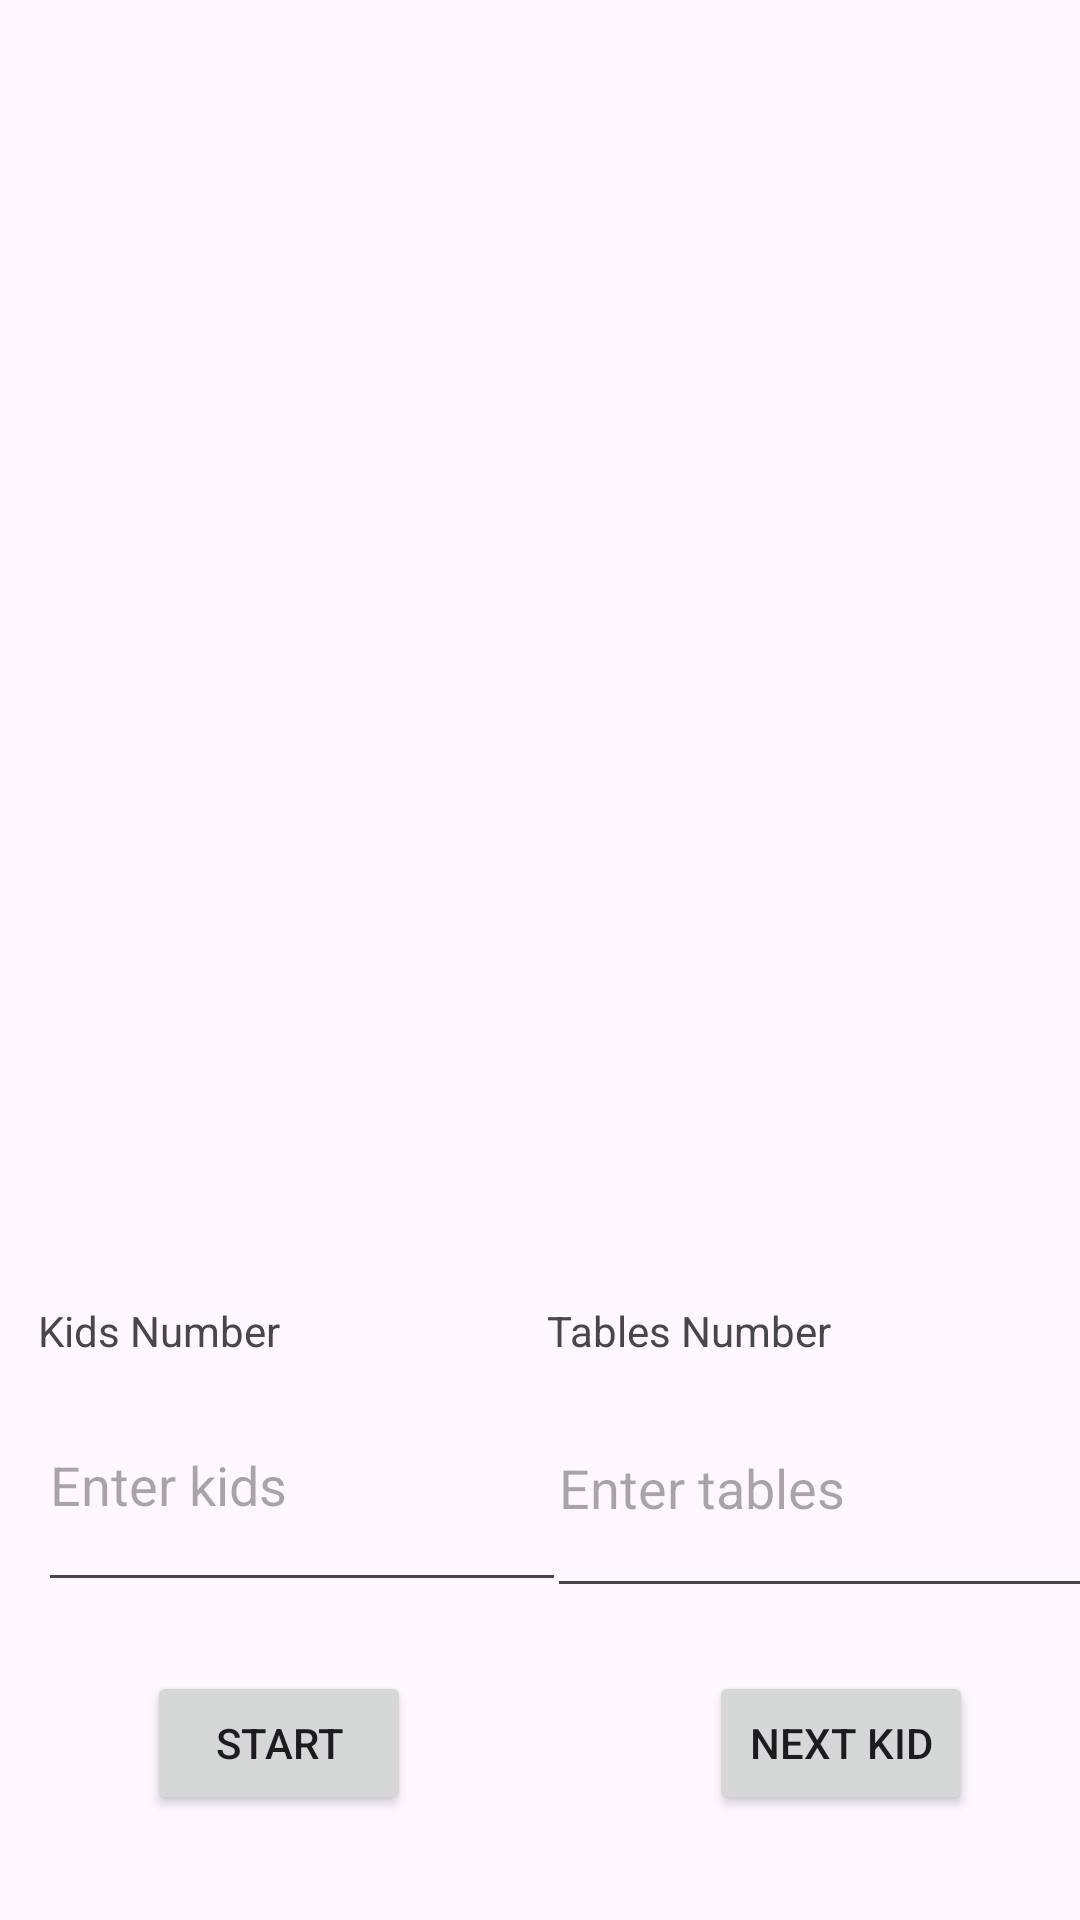

Reconstruct the res/layout file that produces this screen, plus the resources it refers to.
<!-- AndroidManifest.xml: application theme Theme.JasonRNG -->
<!-- res/layout/activity_main.xml -->
<?xml version="1.0" encoding="utf-8"?>
<androidx.constraintlayout.widget.ConstraintLayout xmlns:android="http://schemas.android.com/apk/res/android"
    xmlns:app="http://schemas.android.com/apk/res-auto"
    xmlns:tools="http://schemas.android.com/tools"
    android:id="@+id/constraintLayout"
    android:layout_width="match_parent"
    android:layout_height="match_parent"
    tools:context=".MainActivity">

    <Button
        android:id="@+id/goButton"
        android:layout_width="wrap_content"
        android:layout_height="wrap_content"
        android:text="Start"
        app:layout_constraintBottom_toBottomOf="parent"
        app:layout_constraintEnd_toStartOf="@+id/guideline"
        app:layout_constraintHorizontal_bias="0.418"
        app:layout_constraintStart_toStartOf="parent"
        app:layout_constraintTop_toTopOf="parent"
        app:layout_constraintVertical_bias="0.941" />

    <LinearLayout
        android:id="@+id/linearLayout"
        android:layout_width="176dp"
        android:layout_height="104dp"
        android:orientation="vertical"
        app:layout_constraintBottom_toBottomOf="parent"
        app:layout_constraintEnd_toStartOf="@+id/guideline"
        app:layout_constraintHorizontal_bias="0.437"
        app:layout_constraintStart_toStartOf="parent"
        app:layout_constraintTop_toTopOf="parent"
        app:layout_constraintVertical_bias="0.81">

        <TextView
            android:id="@+id/kidNumberHeadLineTextView"
            android:layout_width="match_parent"
            android:layout_height="wrap_content"
            android:text="Kids Number" />

        <EditText
            android:id="@+id/kidsText"
            android:layout_width="match_parent"
            android:layout_height="81dp"
            android:ems="10"
            android:hint="Enter kids"
            android:inputType="number" />
    </LinearLayout>

    <androidx.constraintlayout.widget.Guideline
        android:id="@+id/guideline"
        android:layout_width="wrap_content"
        android:layout_height="wrap_content"
        android:orientation="vertical"
        app:layout_constraintGuide_begin="205dp" />

    <LinearLayout
        android:layout_width="184dp"
        android:layout_height="105dp"
        android:orientation="vertical"
        app:layout_constraintBottom_toBottomOf="parent"
        app:layout_constraintEnd_toEndOf="parent"
        app:layout_constraintHorizontal_bias="0.791"
        app:layout_constraintStart_toStartOf="@+id/guideline"
        app:layout_constraintTop_toTopOf="parent"
        app:layout_constraintVertical_bias="0.811">

        <TextView
            android:id="@+id/tablesNumberHeadLineTextView"
            android:layout_width="match_parent"
            android:layout_height="wrap_content"
            android:text="Tables Number" />

        <EditText
            android:id="@+id/tablesText"
            android:layout_width="match_parent"
            android:layout_height="83dp"
            android:ems="10"
            android:hint="Enter tables"
            android:inputType="number" />
    </LinearLayout>

    <TextView
        android:id="@+id/textView3"
        android:layout_width="wrap_content"
        android:layout_height="wrap_content"
        android:layout_marginTop="232dp"
        android:textAlignment="center"
        android:textSize="48sp"
        app:layout_constraintEnd_toEndOf="parent"
        app:layout_constraintHorizontal_bias="0.498"
        app:layout_constraintStart_toStartOf="parent"
        app:layout_constraintTop_toTopOf="parent" />

    <Button
        android:id="@+id/nextKid"
        android:layout_width="wrap_content"
        android:layout_height="wrap_content"
        android:text="Next Kid"
        app:layout_constraintBottom_toBottomOf="parent"
        app:layout_constraintEnd_toEndOf="parent"
        app:layout_constraintHorizontal_bias="0.469"
        app:layout_constraintStart_toStartOf="@+id/guideline"
        app:layout_constraintTop_toTopOf="parent"
        app:layout_constraintVertical_bias="0.941" />

    <TextView
        android:id="@+id/textView4"
        android:layout_width="wrap_content"
        android:layout_height="wrap_content"
        android:layout_marginTop="16dp"
        app:layout_constraintEnd_toEndOf="parent"
        app:layout_constraintHorizontal_bias="0.038"
        app:layout_constraintStart_toStartOf="parent"
        app:layout_constraintTop_toTopOf="parent" />

    <Button
        android:id="@+id/seeTables"
        android:layout_width="wrap_content"
        android:layout_height="wrap_content"
        android:layout_marginBottom="236dp"
        android:text="See Tables"
        android:visibility="gone"
        app:layout_constraintBottom_toBottomOf="parent"
        app:layout_constraintEnd_toEndOf="parent"
        app:layout_constraintHorizontal_bias="0.498"
        app:layout_constraintStart_toStartOf="parent" />

</androidx.constraintlayout.widget.ConstraintLayout>
<!-- resources referenced by this layout -->
<resources>
  <style name="Theme.JasonRNG" parent="Base.Theme.JasonRNG" />
  <style name="Base.Theme.JasonRNG" parent="Theme.Material3.DayNight.NoActionBar">
          
          
      </style>
</resources>
